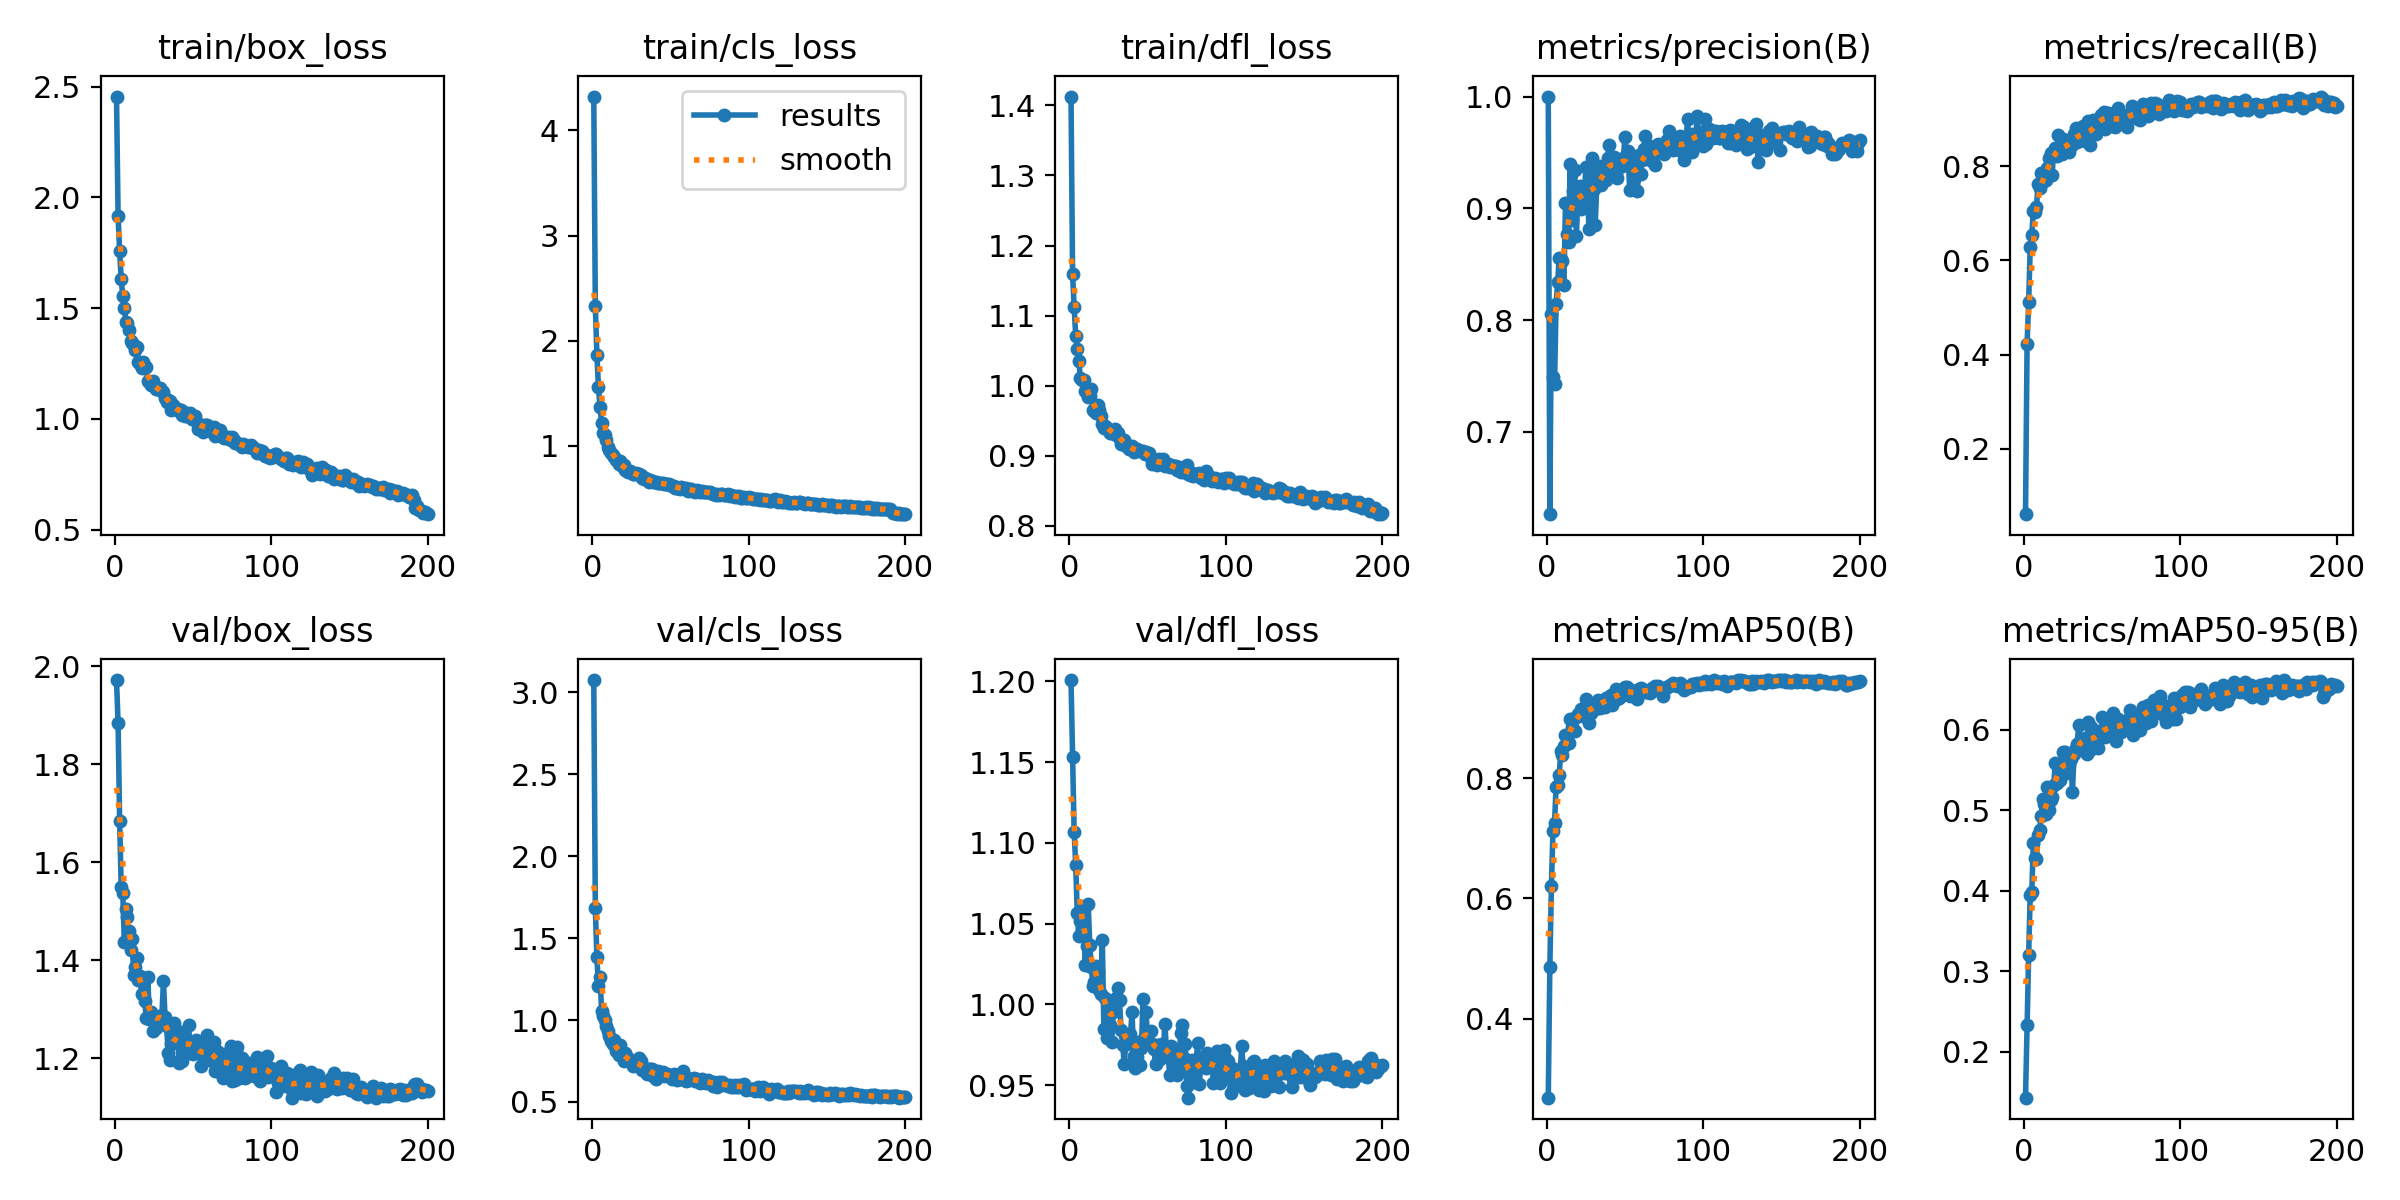

Data behind this chart, as committed beside it:
epoch, time, train/box_loss, train/cls_loss, train/dfl_loss, metrics/precision(B), metrics/recall(B), metrics/mAP50(B), metrics/mAP50-95(B), val/box_loss, val/cls_loss, val/dfl_loss, lr/pg0, lr/pg1, lr/pg2
1, 8.248, 2.455, 4.323, 1.413, 1, 0.0616, 0.2683, 0.143, 1.972, 3.075, 1.201, 0.0003297, 0.0003297, 0.0003297
2, 15.38, 1.916, 2.328, 1.159, 0.6262, 0.4229, 0.4854, 0.2329, 1.884, 1.683, 1.153, 0.0006598, 0.0006598, 0.0006598
3, 22.17, 1.756, 1.866, 1.112, 0.8051, 0.5107, 0.6205, 0.3197, 1.683, 1.382, 1.107, 0.0009866, 0.0009866, 0.0009866
4, 28.95, 1.63, 1.56, 1.071, 0.7491, 0.6278, 0.7124, 0.3952, 1.55, 1.206, 1.086, 0.0009851, 0.0009851, 0.0009851
5, 35.67, 1.555, 1.364, 1.052, 0.7427, 0.6541, 0.7249, 0.3983, 1.536, 1.263, 1.056, 0.0009802, 0.0009802, 0.0009802
6, 42.39, 1.503, 1.219, 1.035, 0.8143, 0.7037, 0.7855, 0.4596, 1.437, 1.056, 1.042, 0.0009752, 0.0009752, 0.0009752
7, 49.1, 1.438, 1.12, 1.011, 0.8337, 0.7015, 0.7889, 0.4406, 1.505, 1.022, 1.051, 0.0009703, 0.0009703, 0.0009703
8, 55.8, 1.434, 1.104, 1.008, 0.8559, 0.7124, 0.8056, 0.44, 1.488, 1, 1.046, 0.0009654, 0.0009654, 0.0009654
9, 62.64, 1.4, 1.052, 1.008, 0.8544, 0.7612, 0.8455, 0.4691, 1.459, 0.9616, 1.06, 0.0009604, 0.0009604, 0.0009604
10, 69.38, 1.351, 0.9888, 0.9924, 0.8525, 0.7527, 0.8379, 0.4755, 1.421, 0.9351, 1.025, 0.0009555, 0.0009555, 0.0009555
11, 76.08, 1.343, 0.9554, 0.9929, 0.8315, 0.7845, 0.8528, 0.4934, 1.442, 0.9017, 1.036, 0.0009505, 0.0009505, 0.0009505
12, 82.8, 1.333, 0.93, 0.9839, 0.905, 0.7779, 0.8722, 0.5137, 1.369, 0.872, 1.062, 0.0009455, 0.0009455, 0.0009455
13, 89.53, 1.309, 0.9132, 0.9848, 0.877, 0.768, 0.8686, 0.5073, 1.386, 0.8534, 1.037, 0.0009406, 0.0009406, 0.0009406
14, 96.23, 1.326, 0.8942, 0.9957, 0.8694, 0.7697, 0.8579, 0.4949, 1.404, 0.8784, 1.023, 0.0009357, 0.0009357, 0.0009357
15, 102.9, 1.257, 0.8649, 0.9647, 0.9395, 0.795, 0.898, 0.5292, 1.359, 0.8101, 1.012, 0.0009307, 0.0009307, 0.0009307
16, 109.6, 1.247, 0.8596, 0.9644, 0.8892, 0.8165, 0.8856, 0.5001, 1.367, 0.8176, 1.014, 0.0009258, 0.0009258, 0.0009258
17, 116.4, 1.231, 0.8249, 0.9614, 0.9157, 0.8269, 0.8983, 0.5124, 1.33, 0.7884, 1.024, 0.0009208, 0.0009208, 0.0009208
18, 123.1, 1.259, 0.8515, 0.9718, 0.934, 0.7815, 0.879, 0.5168, 1.363, 0.846, 1.02, 0.0009158, 0.0009158, 0.0009158
19, 129.8, 1.234, 0.8115, 0.9655, 0.8752, 0.8326, 0.9019, 0.5311, 1.316, 0.7866, 1.009, 0.0009109, 0.0009109, 0.0009109
20, 136.6, 1.233, 0.8139, 0.9562, 0.919, 0.8392, 0.9073, 0.5581, 1.283, 0.748, 1.007, 0.0009059, 0.0009059, 0.0009059
21, 143.3, 1.17, 0.7724, 0.9459, 0.9195, 0.8202, 0.9082, 0.534, 1.365, 0.8006, 1.04, 0.000901, 0.000901, 0.000901
22, 150, 1.166, 0.7614, 0.9401, 0.8994, 0.8665, 0.9152, 0.5555, 1.281, 0.7714, 0.9849, 0.0008961, 0.0008961, 0.0008961
23, 156.7, 1.154, 0.7478, 0.9417, 0.9083, 0.8253, 0.903, 0.5379, 1.294, 0.7623, 1.004, 0.0008911, 0.0008911, 0.0008911
24, 163.5, 1.172, 0.76, 0.94, 0.9083, 0.8253, 0.9039, 0.5583, 1.255, 0.7504, 0.9792, 0.0008862, 0.0008862, 0.0008862
25, 170.3, 1.147, 0.7489, 0.936, 0.9368, 0.8571, 0.9315, 0.5728, 1.281, 0.7497, 0.999, 0.0008812, 0.0008812, 0.0008812
26, 177, 1.134, 0.7317, 0.9327, 0.9188, 0.8405, 0.9236, 0.5723, 1.261, 0.7203, 0.9873, 0.0008762, 0.0008762, 0.0008762
27, 183.9, 1.136, 0.7287, 0.9317, 0.8811, 0.8329, 0.8926, 0.5465, 1.274, 0.7506, 0.977, 0.0008713, 0.0008713, 0.0008713
28, 191.2, 1.137, 0.7399, 0.9329, 0.9233, 0.8504, 0.9078, 0.552, 1.279, 0.7311, 0.9954, 0.0008663, 0.0008663, 0.0008663
29, 198, 1.138, 0.7344, 0.9388, 0.9451, 0.8296, 0.9177, 0.5557, 1.287, 0.7321, 1.001, 0.0008614, 0.0008614, 0.0008614
30, 205.8, 1.126, 0.7323, 0.9297, 0.9172, 0.8529, 0.9185, 0.5631, 1.288, 0.7658, 1.004, 0.0008565, 0.0008565, 0.0008565
31, 213.3, 1.122, 0.7187, 0.9318, 0.8853, 0.8441, 0.9158, 0.5226, 1.357, 0.751, 1.01, 0.0008515, 0.0008515, 0.0008515
32, 220.2, 1.096, 0.6945, 0.9237, 0.9206, 0.8685, 0.9264, 0.5702, 1.283, 0.6943, 1.003, 0.0008465, 0.0008465, 0.0008465
33, 227.5, 1.074, 0.6831, 0.9174, 0.9309, 0.8811, 0.9306, 0.5777, 1.265, 0.7087, 0.984, 0.0008416, 0.0008416, 0.0008416
34, 234.3, 1.084, 0.6937, 0.923, 0.9375, 0.8517, 0.9173, 0.5824, 1.21, 0.695, 0.975, 0.0008366, 0.0008366, 0.0008366
35, 241.9, 1.082, 0.6831, 0.9225, 0.9209, 0.8665, 0.9271, 0.6058, 1.197, 0.6696, 0.9633, 0.0008317, 0.0008317, 0.0008317
36, 249, 1.041, 0.6589, 0.9135, 0.9268, 0.8641, 0.9286, 0.5862, 1.229, 0.7006, 0.9762, 0.0008268, 0.0008268, 0.0008268
37, 256.4, 1.063, 0.6739, 0.9146, 0.9276, 0.856, 0.918, 0.5788, 1.244, 0.6998, 0.9757, 0.0008218, 0.0008218, 0.0008218
38, 263.8, 1.053, 0.6626, 0.9095, 0.9251, 0.8851, 0.9336, 0.5876, 1.271, 0.7029, 0.9779, 0.0008169, 0.0008169, 0.0008169
39, 270.7, 1.045, 0.6516, 0.9112, 0.9453, 0.8521, 0.93, 0.5891, 1.253, 0.6579, 0.9815, 0.0008119, 0.0008119, 0.0008119
40, 278.2, 1.044, 0.6573, 0.9132, 0.9569, 0.8704, 0.9351, 0.5704, 1.245, 0.6545, 0.9954, 0.0008069, 0.0008069, 0.0008069
41, 285.2, 1.034, 0.6529, 0.9056, 0.9403, 0.8944, 0.9383, 0.6094, 1.19, 0.6402, 0.9678, 0.000802, 0.000802, 0.000802
42, 292, 1.042, 0.6438, 0.9062, 0.9337, 0.8451, 0.9225, 0.5747, 1.253, 0.6897, 0.9604, 0.000797, 0.000797, 0.000797
43, 298.7, 1.02, 0.6428, 0.9089, 0.9456, 0.8673, 0.9336, 0.6038, 1.195, 0.6682, 0.9676, 0.0007921, 0.0007921, 0.0007921
44, 305.4, 1.029, 0.649, 0.9078, 0.9319, 0.8965, 0.9477, 0.5855, 1.247, 0.6782, 0.9766, 0.0007872, 0.0007872, 0.0007872
45, 312.1, 1.013, 0.6431, 0.907, 0.9268, 0.88, 0.9312, 0.5799, 1.207, 0.6827, 0.9626, 0.0007822, 0.0007822, 0.0007822
46, 318.8, 1.011, 0.6391, 0.9073, 0.9429, 0.8681, 0.9341, 0.5981, 1.226, 0.6576, 0.9731, 0.0007772, 0.0007772, 0.0007772
47, 325.5, 1.024, 0.6322, 0.9065, 0.9375, 0.9007, 0.9437, 0.5775, 1.268, 0.6709, 1.003, 0.0007723, 0.0007723, 0.0007723
48, 332.2, 1.026, 0.6325, 0.9028, 0.9375, 0.8904, 0.943, 0.5969, 1.224, 0.6695, 0.9803, 0.0007673, 0.0007673, 0.0007673
49, 339.1, 1.001, 0.6322, 0.9046, 0.9453, 0.9077, 0.9382, 0.5928, 1.229, 0.6585, 0.9956, 0.0007624, 0.0007624, 0.0007624
50, 345.8, 1.001, 0.6236, 0.9024, 0.9636, 0.9052, 0.9525, 0.6155, 1.209, 0.6589, 0.9764, 0.0007575, 0.0007575, 0.0007575
51, 352.5, 1.015, 0.6208, 0.9039, 0.9439, 0.9148, 0.9523, 0.6008, 1.223, 0.6426, 0.9765, 0.0007525, 0.0007525, 0.0007525
52, 359.2, 0.9919, 0.6152, 0.8972, 0.9516, 0.8783, 0.9443, 0.5915, 1.238, 0.668, 0.9838, 0.0007476, 0.0007476, 0.0007476
53, 365.9, 0.9552, 0.6022, 0.8888, 0.916, 0.9134, 0.9373, 0.6041, 1.215, 0.656, 0.9754, 0.0007426, 0.0007426, 0.0007426
54, 372.6, 0.9684, 0.5963, 0.8892, 0.9389, 0.9118, 0.946, 0.5974, 1.213, 0.6363, 0.9724, 0.0007376, 0.0007376, 0.0007376
55, 379.4, 0.9682, 0.6023, 0.8888, 0.9347, 0.8852, 0.9429, 0.6133, 1.183, 0.6508, 0.963, 0.0007327, 0.0007327, 0.0007327
56, 386.1, 0.9399, 0.5873, 0.8865, 0.9266, 0.9017, 0.9403, 0.5918, 1.222, 0.6503, 0.9746, 0.0007277, 0.0007277, 0.0007277
57, 392.8, 0.9707, 0.6067, 0.8949, 0.9334, 0.9132, 0.9407, 0.6204, 1.198, 0.6388, 0.9748, 0.0007228, 0.0007228, 0.0007228
58, 399.5, 0.9739, 0.5971, 0.8906, 0.9156, 0.8821, 0.9318, 0.602, 1.204, 0.6869, 0.9665, 0.0007179, 0.0007179, 0.0007179
59, 406.3, 0.9742, 0.5852, 0.8925, 0.9474, 0.8872, 0.9484, 0.5855, 1.248, 0.6539, 0.9754, 0.0007129, 0.0007129, 0.0007129
60, 413, 0.965, 0.5962, 0.8959, 0.9308, 0.9222, 0.9495, 0.6132, 1.21, 0.6272, 0.9713, 0.000708, 0.000708, 0.000708
... 140 more rows
